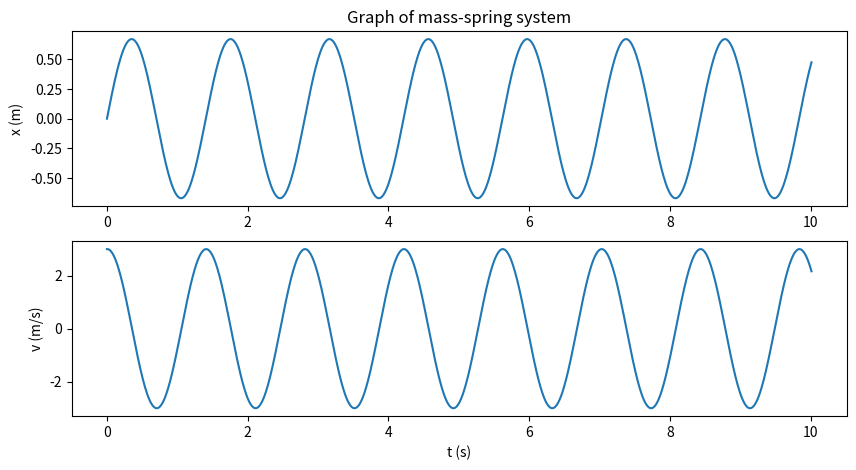

Recreate this plot in Python.
import numpy as np
import matplotlib.pyplot as plt


mass = 5
spring_constant = 100
dt = 0.01
time = 10  


x_position = 0.0
velocity = 3.0


times = [0.0]
list_of_x = [x_position]
list_of_velocity = [velocity]


while times[-1] < time:
    acceleration = -(spring_constant/mass) * x_position
    velocity = velocity + acceleration * dt
    x_position = x_position + velocity * dt
    times.append(times[-1] + dt)
    list_of_x.append(x_position)
    list_of_velocity.append(velocity)


plt.figure(figsize=(10,5))
plt.subplot(2,1,1)
plt.plot(times, list_of_x)
plt.ylabel("x (m)")
plt.title("Graph of mass-spring system")

plt.subplot(2,1,2)
plt.plot(times, list_of_velocity)
plt.ylabel("v (m/s)")
plt.xlabel("t (s)")
plt.show()
